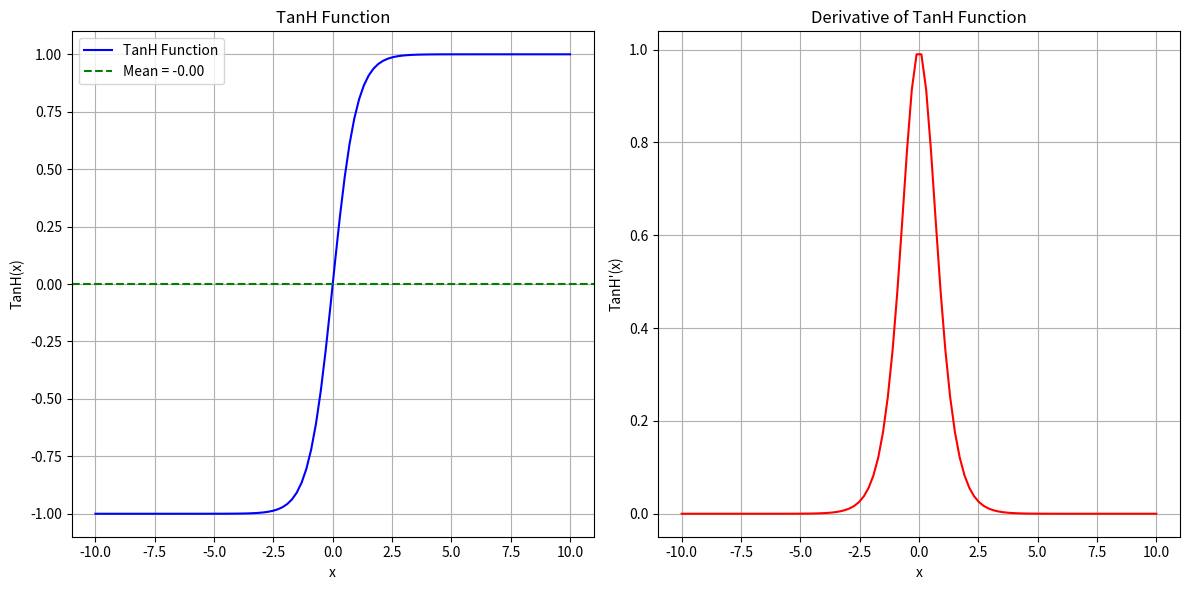

Write the Python code that produced this figure.
#####################################TanH function implementation from scratch###############################################
#####################################TanH function derivative implementation from scratch####################################

#Package import
import numpy as np
import matplotlib.pyplot as plt


#Tanh Function
def tanh(x):
    tan=(np.exp(x)-np.exp(-x))/(np.exp(x)+np.exp(-x))
    return tan, np.mean(tan)

#Derivative of Tanh function
def tanh_derivative(x):
    t,_=tanh(x)
    return 1-(t**2)


def main():
    # Create an array of values from -10 to 10 for visualization
    x_values = np.linspace(-10, 10, 100)

    # Calculate TanH and its derivative for the given x values
    tanh_values,tanh_mean = tanh(x_values)
    print('TanH:', tanh_values)
    tanh_derivative_values = tanh_derivative(x_values)
    print('Derivative of tanh: ', tanh_derivative_values)

    # Plot of the TanH function
    plt.figure(figsize=(12, 6))
    plt.subplot(1, 2, 1)
    plt.plot(x_values, tanh_values, label="TanH Function", color='blue')
    plt.axhline(y=tanh_mean, color='green', linestyle='--', label=f"Mean = {tanh_mean:.2f}")
    plt.title("TanH Function")
    plt.xlabel("x")
    plt.ylabel("TanH(x)")
    plt.legend()
    plt.grid(True)

    # Plot of the derivative of the TanH function
    plt.subplot(1, 2, 2)
    plt.plot(x_values, tanh_derivative_values, label="Derivative of Sigmoid", color='red')
    plt.title("Derivative of TanH Function")
    plt.xlabel("x")
    plt.ylabel("TanH'(x)")
    plt.grid(True)

    # Show both plots
    plt.tight_layout()
    plt.show()

if __name__ == "__main__":
    main()

# Tanh
# a) The minimum value is -1 and maximum value is 1
# b) Yes, the values are zero centered
# c) Smooth gradient for small inputs, flattens for large positive/negative values.